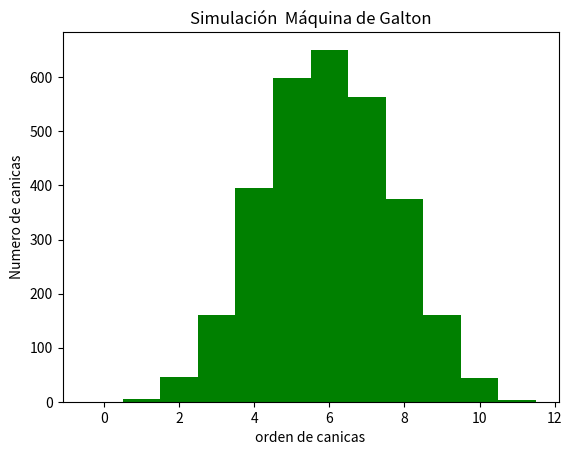

Reproduce this figure in Python.



import  random 

import matplotlib.pyplot as plt

"""
Programa que simula una maquina de Galton,con 3000canicas y 12 niveles 
"""
numero_canicas = 3000
niveles_obstaculos = 12

def maquina(canica, nivel) :#funcion que simula el orden de distribucion de las canicas 
   
   
	carril = [0] * (( nivel* 2) + 1)#se crea una variable para enumerar los carries tomando como opcion de niveles  por cada lado

	for canica in range(0, canica): #ciclo for principal para interactuar con cada canica
		total=0
		for nivel in range(1, nivel+1):	#ciclo for para cada nivel de obstaculo se empieza desde 1
         
			alearorio = random.randint(0, 1)#se genera un numero aleatorio que simulara la direccion que tomara la canica 
			if(alearorio >= 0.5):#sentido aleatorio hacia la derecha
				total += 1
			else:
				total -= 1	#sentido aleatorio hacia la izquierda
		carril[total + nivel] += 1 #aumenta el paso con cada nivel

	for i in range(0, nivel + 1):#ciclo for para generar el carril
		carril[i] = carril[i*2]	

	return carril[0:nivel]# regresa el orden final de las canicas
           
          
      
  

def mostrar_grafico(hist):
    '''
    funcion para graficar la Maquina Galton
    se coloca titulo,etiquetas del eje x , y
    se intica el tamaño de las celdas y color
    
    '''
    plt.bar(range(len(hist)), hist, width=1, color='green')
    plt.title('Simulación  Máquina de Galton')
    plt.ylabel('Numero de canicas')
    plt.xlabel('orden de canicas')
    plt.show()

 

galton=maquina(numero_canicas,niveles_obstaculos)           
            
print(galton) 
mostrar_grafico(galton)      
            
print("Ha finalizado el programa")            
            
            
            
            
            
            
            
            
            
            
            
            
    
